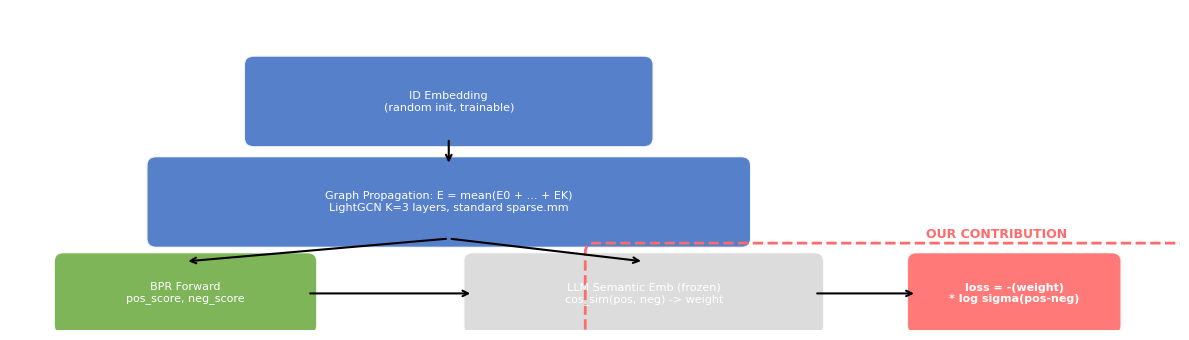

Write the Python code that produced this figure. (Note: this script raises an exception after producing the figure.)
"""生成框架流程图"""
import matplotlib.pyplot as plt
import matplotlib.patches as mpatches
from matplotlib.patches import FancyBboxPatch, FancyArrowPatch
import matplotlib
matplotlib.rcParams['font.family'] = 'DejaVu Sans'

fig, ax = plt.subplots(1, 1, figsize=(12, 3.5))
ax.set_xlim(0, 12)
ax.set_ylim(0, 3.5)
ax.axis('off')

# 颜色定义
blue = '#4472C4'
orange = '#ED7D31'
green = '#70AD47'
red = '#FF6B6B'
gray = '#D9D9D9'

def add_box(x, y, w, h, text, color, fontsize=9, bold=False):
    weight = 'bold' if bold else 'normal'
    rect = FancyBboxPatch((x-w/2, y-h/2), w, h, boxstyle="round,pad=0.1",
                          facecolor=color, edgecolor='white', linewidth=1.5, alpha=0.9)
    ax.add_patch(rect)
    ax.text(x, y, text, ha='center', va='center', fontsize=fontsize,
            fontweight=weight, color='white')

def add_arrow(x1, y1, x2, y2, color='black', text='', fs=8):
    ax.annotate('', xy=(x2, y2), xytext=(x1, y1),
                arrowprops=dict(arrowstyle='->', color=color, lw=1.5))
    if text:
        mx, my = (x1+x2)/2, (y1+y2)/2
        ax.text(mx, my+0.1, text, ha='center', va='bottom', fontsize=fs, color=color)

# Row 1: Feature Layer (standard LightGCN - NO LLM)
add_box(4.5, 2.5, 4.0, 0.8, 'ID Embedding\n(random init, trainable)', blue, 8)

# Row 2: Graph Propagation
add_box(4.5, 1.4, 6.0, 0.8,
        'Graph Propagation: E = mean(E0 + ... + EK)\nLightGCN K=3 layers, standard sparse.mm', blue, 8)
add_arrow(4.5, 2.1, 4.5, 1.8, 'black')

# Row 3: BPR Prediction
add_box(1.8, 0.4, 2.5, 0.7, 'BPR Forward\npos_score, neg_score', green, 8)

# Row 3: Semantic Weighting (side)
add_box(6.5, 0.4, 3.5, 0.7,
        'LLM Semantic Emb (frozen)\ncos_sim(pos, neg) -> weight', gray, 8)
add_box(10.3, 0.4, 2.0, 0.7,
        'loss = -(weight)\n* log sigma(pos-neg)', red, 8, bold=True)
add_arrow(3.05, 0.4, 4.75, 0.4, 'black')
add_arrow(8.25, 0.4, 9.3, 0.4, 'black')
add_arrow(4.5, 1.0, 1.8, 0.75, 'black')
add_arrow(4.5, 1.0, 6.5, 0.75, 'black')

# Highlight
rect = FancyBboxPatch((6.0, -0.05), 6.8, 0.9, boxstyle="round,pad=0.1",
                      facecolor='none', edgecolor=red, linewidth=2, linestyle='--')
ax.add_patch(rect)
ax.text(9.4, 1.05, 'OUR CONTRIBUTION', fontsize=9, fontweight='bold', color=red, va='center')

plt.tight_layout()
plt.savefig('I:/claude_code文件/run_recmodels/paper/fig_framework.pdf',
            dpi=150, bbox_inches='tight')
plt.savefig('I:/claude_code文件/run_recmodels/paper/fig_framework.png',
            dpi=150, bbox_inches='tight')
print('fig_framework saved')
